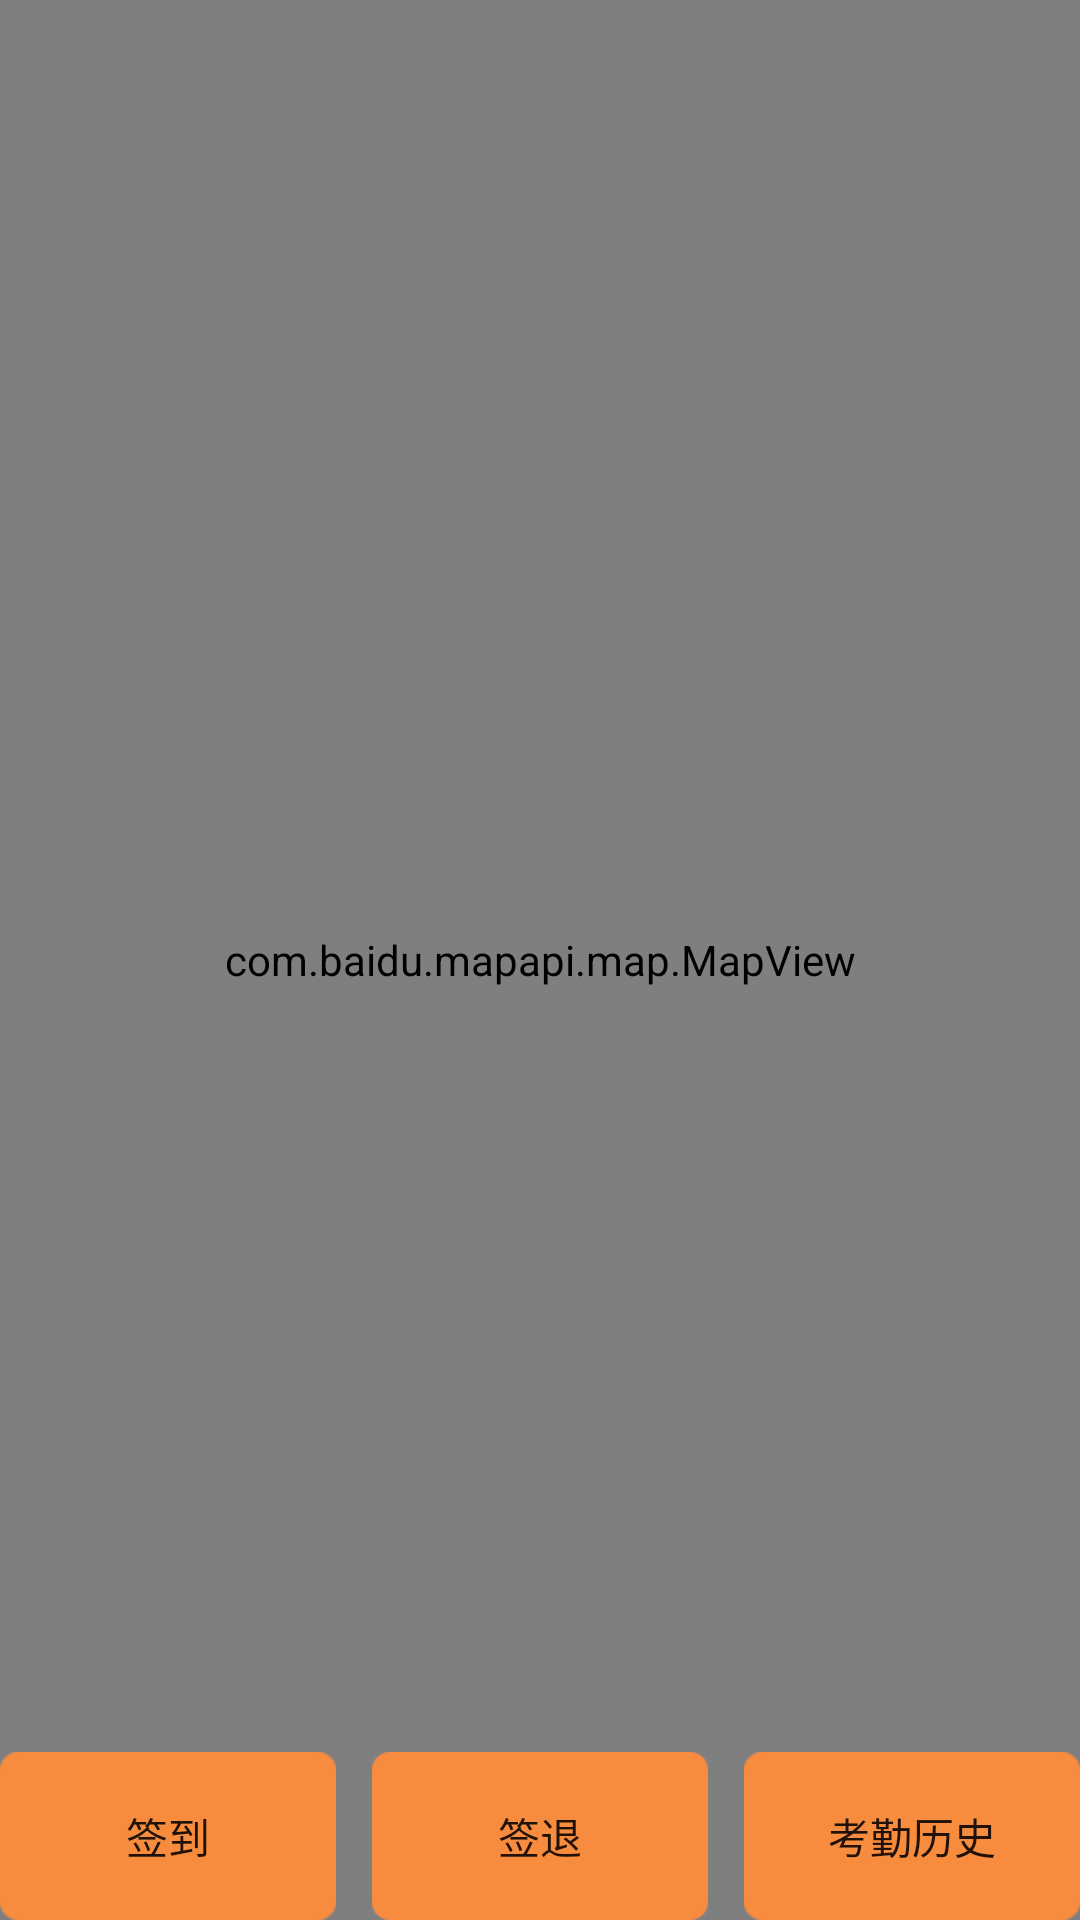

Produce the Android XML layout that renders to this screen, including the resource entries it uses.
<!-- AndroidManifest.xml: application theme AppTheme -->
<!-- res/layout/fragment_attendance.xml -->
<?xml version="1.0" encoding="utf-8"?>
<RelativeLayout xmlns:android="http://schemas.android.com/apk/res/android"
    android:layout_width="match_parent"
    android:layout_height="match_parent">
    <com.baidu.mapapi.map.MapView
        android:id="@+id/bmapView"
        android:layout_width="fill_parent"
        android:layout_height="fill_parent"
        android:clickable="true"
        />

    <LinearLayout
        android:layout_width="match_parent"
        android:layout_height="56dip"
        android:background="@android:color/transparent"
        android:layout_alignParentBottom="true"

        >

        <Button
            android:id="@+id/attendence_bt"
            android:layout_width="0dip"
            android:layout_weight="1"
            android:layout_height="match_parent"
            android:layout_marginEnd="12dip"
            android:background="@drawable/button_selector"
            android:text="@string/regist_attendence"
            style="@style/button_text_style"
            />
        <Button
            android:id="@+id/out_bt"
            android:layout_width="0dip"
            android:layout_weight="1"
            android:layout_height="match_parent"
            android:layout_marginEnd="12dip"
            android:background="@drawable/button_selector"
            android:text="@string/regist_out"
            style="@style/button_text_style"
            />
        <Button
            android:id="@+id/history_bt"
            android:layout_width="0dip"
            android:layout_weight="1"
            android:layout_height="match_parent"
            android:background="@drawable/button_selector"
            android:text="@string/history_attendance"
            style="@style/button_text_style"

            />
    </LinearLayout>
</RelativeLayout>
<!-- resources referenced by this layout -->
<resources>
  <!-- drawable button_selector (drawable) -->
  <?xml version="1.0" encoding="utf-8"?>
  <selector xmlns:android="http://schemas.android.com/apk/res/android"
      android:layout_width="wrap_content">
  
      <item
          android:drawable="@drawable/button_default"
          android:state_pressed="false" />
  
      <item
          android:drawable="@drawable/button_press"
          android:state_pressed="true" />
  </selector>
  <string name="history_attendance">考勤历史</string>
  <string name="regist_attendence">签到</string>
  <string name="regist_out">签退</string>
  <style name="AppTheme" parent="Theme.AppCompat.Light.NoActionBar">
          
          <item name="colorPrimary">@color/colorPrimary</item>
          <item name="colorPrimaryDark">@color/colorPrimaryDark</item>
          <item name="colorAccent">@color/colorAccent</item>
      </style>
  <color name="colorPrimary">#4ecae9</color>
  <color name="colorPrimaryDark">#303F9F</color>
  <color name="colorAccent">#FF4081</color>
</resources>
